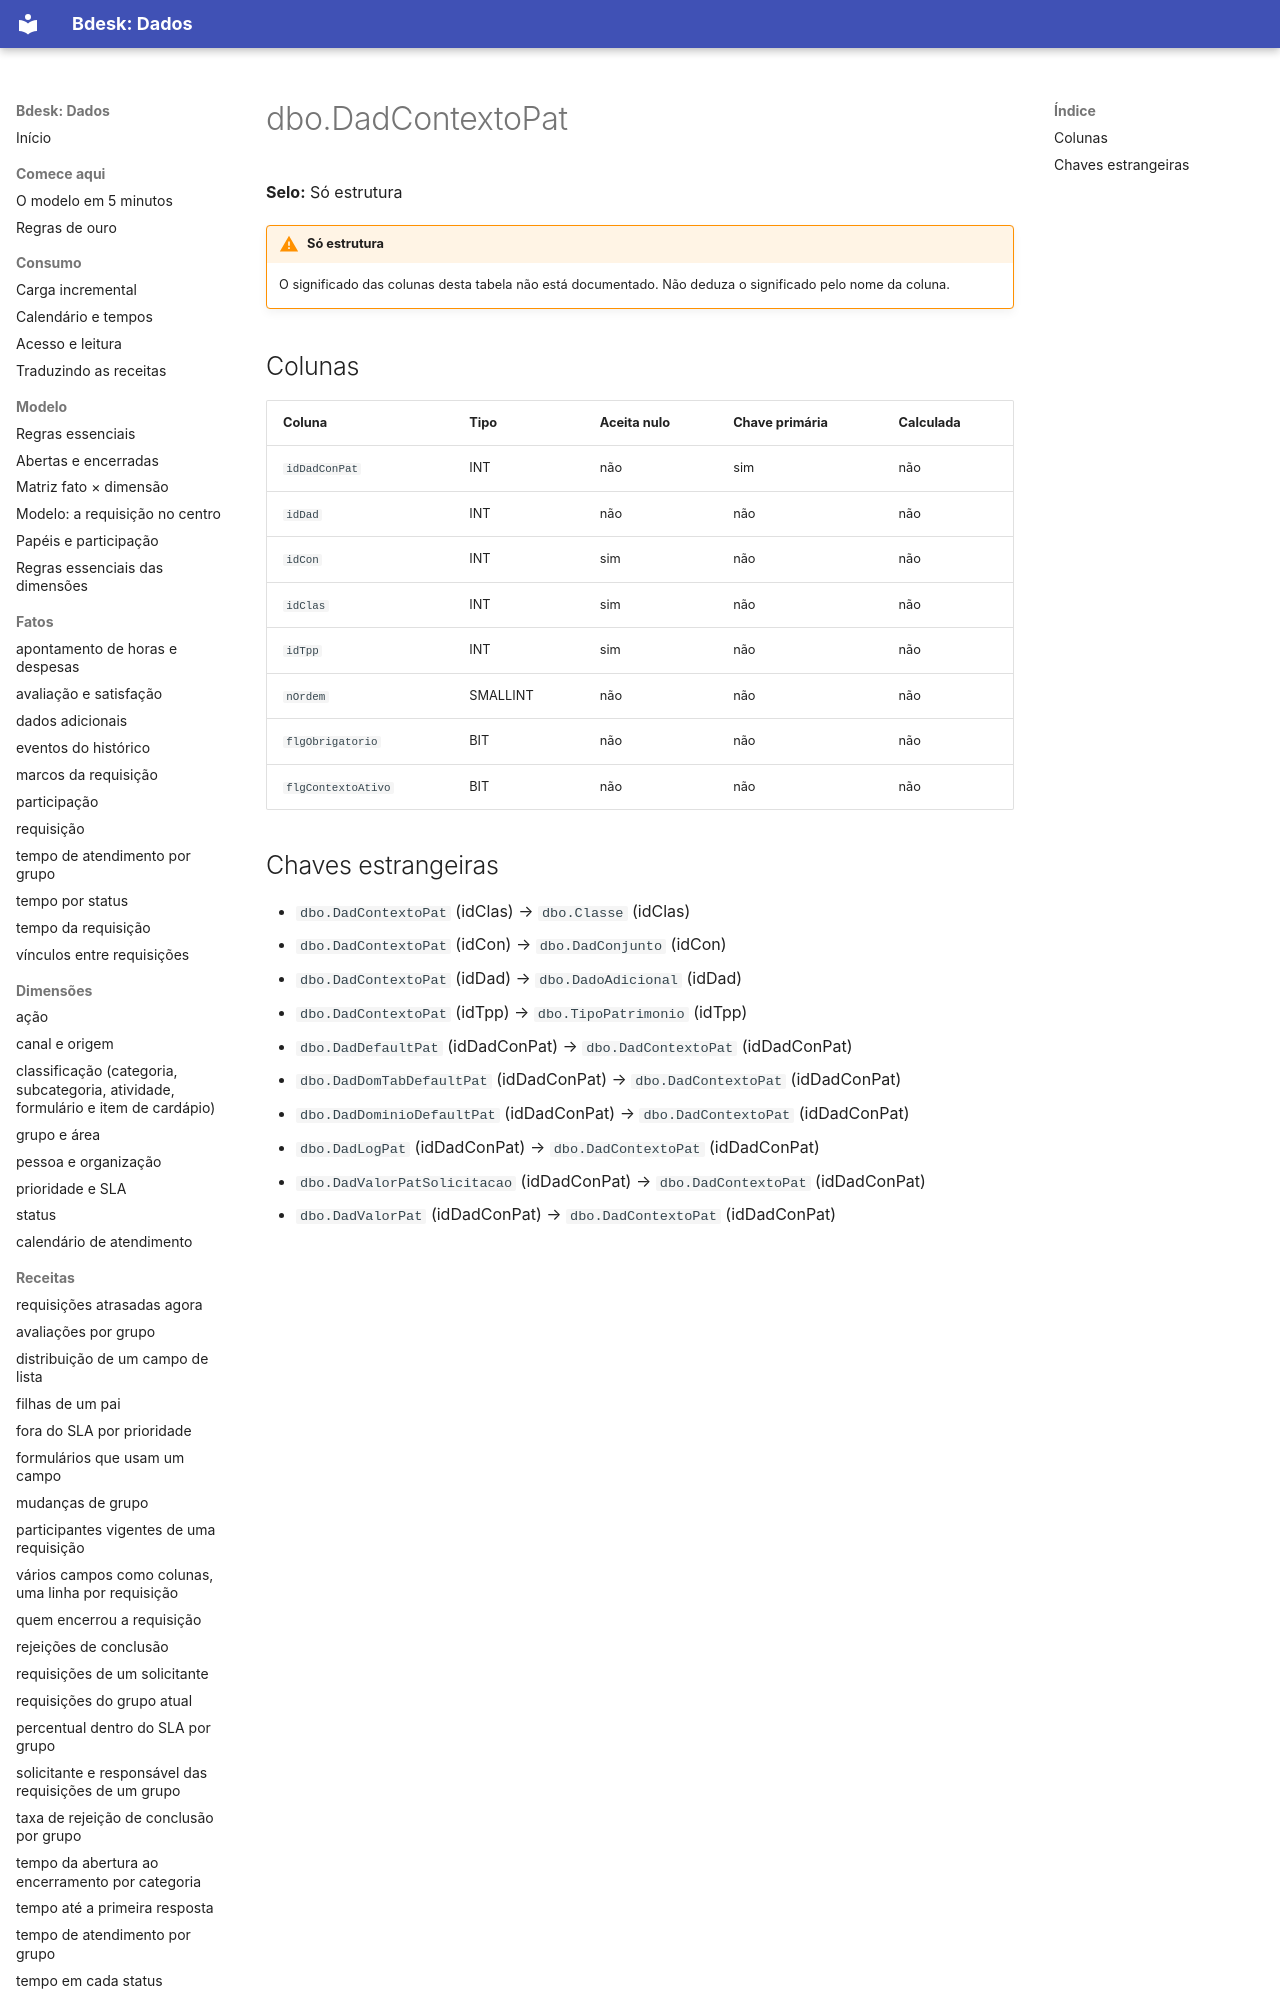

repository: bdeskapp/dados · page: dicionario/dbo-dadcontextopat/index.html · generator: mkdocs

---
gerado: sincronizacao
---

# dbo.DadContextoPat

**Selo:** Só estrutura

!!! warning "Só estrutura"
    O significado das colunas desta tabela não está documentado. Não deduza o significado pelo nome da coluna.

## Colunas

| Coluna | Tipo | Aceita nulo | Chave primária | Calculada |
|---|---|---|---|---|
| `idDadConPat` | INT | não | sim | não |
| `idDad` | INT | não | não | não |
| `idCon` | INT | sim | não | não |
| `idClas` | INT | sim | não | não |
| `idTpp` | INT | sim | não | não |
| `nOrdem` | SMALLINT | não | não | não |
| `flgObrigatorio` | BIT | não | não | não |
| `flgContextoAtivo` | BIT | não | não | não |
